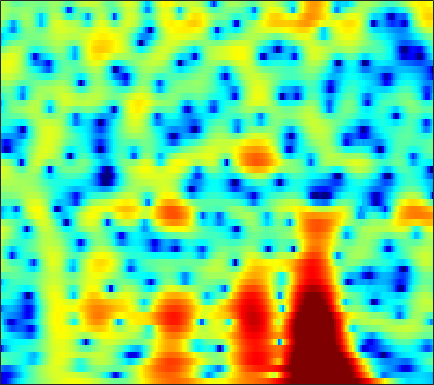

Values plotted in this chart, from the file beside it:
-15.672, -16.476, -15.878, -14.048, -12.537, -10.681, -9.0471, -7.9526, -6.6745, -5.5585, -4.57, -3.8953, -3.0825, -2.3463, -1.8359, -1.2029, -0.61901, -0.20708, 0.31607, 0.81776, 1.2932, 1.6345, 2.0672, 2.4768
-16.02, -16.51, -16.55, -15.92, -15.1, -13.67, -12.05, -10.81, -9.188, -7.652, -6.233, -5.245, -4.033, -2.938, -2.186, -1.273, -0.4507, 0.1098, 0.7854, 1.38, 1.905, 2.255, 2.664, 3.006
-10.45, -11.26, -11.93, -11.95, -11.53, -10.56, -9.358, -8.423, -7.203, -6.066, -5.023, -4.3, -3.392, -2.534, -1.923, -1.138, -0.3734, 0.1829, 0.8887, 1.542, 2.133, 2.528, 2.974, 3.313
-1.372, -1.723, -2.133, -2.485, -2.71, -2.976, -3.229, -3.429, -3.743, -4.151, -4.706, -5.234, -6.082, -6.976, -7.521, -7.614, -6.612, -5.335, -3.431, -1.624, -0.04601, 0.9654, 2.088, 2.959
-2.574, -2.806, -2.981, -3.039, -3.043, -3.046, -3.094, -3.188, -3.414, -3.795, -4.362, -4.928, -5.869, -6.979, -7.783, -8.327, -7.673, -6.466, -4.454, -2.479, -0.7566, 0.3527, 1.601, 2.599
-15.31, -12.37, -9.504, -7.584, -6.543, -5.532, -4.833, -4.459, -4.104, -3.867, -3.701, -3.59, -3.416, -3.204, -2.998, -2.621, -2.099, -1.616, -0.8752, -0.06147, 0.7578, 1.353, 2.095, 2.743
-6.801, -6.769, -6.474, -6.105, -5.852, -5.598, -5.445, -5.381, -5.333, -5.295, -5.247, -5.182, -4.982, -4.618, -4.238, -3.575, -2.765, -2.09, -1.142, -0.1835, 0.7393, 1.393, 2.193, 2.886
-2.76, -3.572, -4.538, -5.385, -5.957, -6.631, -7.206, -7.601, -8.159, -8.83, -9.613, -10.35, -11.37, -11.95, -11.61, -9.993, -7.67, -5.9, -3.721, -1.815, -0.1891, 0.8748, 2.084, 3.066
-3.777, -5.52, -7.963, -10.38, -11.85, -12.78, -12.59, -12.19, -11.78, -11.75, -12.13, -12.84, -14.38, -16.15, -16.4, -13.74, -9.957, -7.41, -4.55, -2.158, -0.1755, 1.085, 2.477, 3.556
-5.416, -7.557, -10.94, -14.97, -17.91, -18.23, -15.66, -14.06, -12.67, -11.99, -11.47, -11.08, -10.54, -9.804, -9.052, -7.67, -5.954, -4.558, -2.672, -0.8555, 0.7958, 1.909, 3.156, 4.133
-7.152, -7.78, -8.531, -9.172, -9.626, -10.06, -10.45, -10.88, -11.54, -12.44, -13.72, -14.85, -16.23, -16.07, -14.37, -11.22, -8.113, -6.03, -3.544, -1.36, 0.4844, 1.667, 2.953, 3.966
-11.28, -9.663, -8.507, -8.072, -8.049, -8.284, -8.857, -9.415, -10.31, -11.46, -13.18, -14.65, -16.32, -16.42, -14.99, -11.96, -8.787, -6.632, -4.105, -1.917, -0.05971, 1.133, 2.449, 3.514
-5.153, -5.164, -5.212, -5.381, -5.593, -6.11, -6.803, -7.424, -8.579, -9.836, -11.14, -11.98, -12.55, -12.11, -11.11, -9.133, -6.908, -5.215, -3.059, -1.121, 0.5141, 1.564, 2.746, 3.674
-2.375, -2.625, -2.878, -3.149, -3.408, -3.916, -4.656, -5.434, -6.882, -8.715, -11.36, -14.48, -21.83, -20.53, -14.47, -9.379, -5.871, -3.837, -1.612, 0.1909, 1.655, 2.56, 3.51, 4.175
-5.576, -4.921, -4.136, -3.577, -3.342, -3.237, -3.392, -3.626, -4.088, -4.699, -5.311, -5.67, -5.83, -5.486, -4.873, -3.714, -2.381, -1.365, -0.0721, 1.063, 2.038, 2.658, 3.304, 3.707
-8.716, -6.722, -4.954, -3.824, -3.269, -2.787, -2.535, -2.449, -2.433, -2.532, -2.607, -2.608, -2.521, -2.299, -2.016, -1.504, -0.8772, -0.3598, 0.3623, 1.071, 1.724, 2.138, 2.579, 2.871
-2.346, -2.161, -1.872, -1.629, -1.487, -1.392, -1.381, -1.453, -1.602, -1.775, -1.988, -2.157, -2.338, -2.398, -2.33, -2.058, -1.553, -1.049, -0.2873, 0.5202, 1.268, 1.745, 2.241, 2.579
1.435, 1.076, 0.632, 0.2338, -0.03771, -0.3966, -0.7366, -1.009, -1.443, -1.912, -2.603, -3.285, -4.389, -5.659, -6.518, -6.888, -5.78, -4.349, -2.313, -0.5267, 0.8973, 1.738, 2.565, 3.051
1.986, 1.183, 0.04475, -1.09, -1.839, -2.534, -2.85, -2.869, -2.844, -3.022, -3.485, -4.134, -5.641, -8.2, -11.1, -14.77, -10.49, -6.715, -3.088, -0.5268, 1.286, 2.292, 3.243, 3.777
0.09948, -1.31, -3.836, -7.446, -11.21, -15.67, -12.17, -9.133, -6.383, -4.845, -3.918, -3.533, -3.335, -3.255, -3.142, -2.766, -1.983, -1.17, 0.02391, 1.177, 2.193, 2.814, 3.41, 3.761
-0.2255, -1.336, -3.175, -5.293, -6.836, -8.008, -7.627, -6.73, -5.531, -4.383, -3.474, -2.951, -2.316, -1.736, -1.312, -0.6927, -0.04229, 0.4621, 1.142, 1.778, 2.331, 2.66, 2.962, 3.101
1.341, 0.7044, -0.2114, -1.131, -1.773, -2.437, -2.929, -3.106, -3.299, -3.307, -3.212, -3.066, -2.698, -2.184, -1.717, -0.9959, -0.2377, 0.3009, 0.98, 1.559, 1.992, 2.205, 2.365, 2.36
3.183, 2.626, 1.846, 1.038, 0.428, -0.4556, -1.376, -2.105, -3.037, -4.137, -5.198, -5.738, -5.891, -5.14, -4.114, -2.584, -1.151, -0.1981, 0.8055, 1.535, 1.996, 2.177, 2.216, 2.027
4.055, 3.463, 2.677, 1.875, 1.25, 0.3334, -0.6742, -1.64, -3.198, -5.376, -8.748, -13.32, -37.92, -12.48, -7.528, -3.583, -1.033, 0.3224, 1.595, 2.367, 2.738, 2.798, 2.562, 2.026
1.763, 1.189, 0.6086, 0.1154, -0.2729, -0.7531, -1.304, -1.769, -2.43, -2.916, -3.446, -3.609, -3.297, -2.27, -1.106, 0.4368, 1.799, 2.578, 3.274, 3.568, 3.462, 3.144, 2.385, 1.335
-7.517, -7.134, -5.556, -4.595, -4.469, -4.986, -5.972, -6.267, -5.572, -3.826, -1.98, -0.6562, 0.8274, 2.105, 2.926, 3.81, 4.434, 4.692, 4.711, 4.348, 3.564, 2.653, 1.099, -0.8819
-8.991, -8.311, -6.554, -5.657, -5.777, -7.35, -10.84, -13.98, -11.2, -5.539, -1.825, 0.1855, 2.127, 3.548, 4.288, 4.976, 5.29, 5.282, 4.944, 4.181, 2.941, 1.658, -0.6923, -4.003
-2.314, -2.341, -2.327, -2.317, -2.375, -2.492, -2.585, -2.414, -1.752, -0.7547, 0.4503, 1.306, 2.324, 3.104, 3.53, 3.853, 3.901, 3.755, 3.312, 2.561, 1.51, 0.488, -1.151, -3.056
-0.3715, -0.3057, -0.2326, -0.1661, -0.111, 0.00401, 0.1452, 0.2805, 0.5941, 0.9353, 1.355, 1.633, 1.988, 2.232, 2.35, 2.362, 2.221, 2.002, 1.558, 0.9573, 0.202, -0.4524, -1.382, -2.385
0.926, 0.9756, 1.024, 1.058, 1.08, 1.105, 1.175, 1.223, 1.296, 1.391, 1.476, 1.533, 1.571, 1.545, 1.47, 1.293, 1.012, 0.7308, 0.2614, -0.2892, -0.917, -1.388, -2.044, -2.662
2.013, 2.002, 1.955, 1.879, 1.809, 1.698, 1.586, 1.529, 1.439, 1.391, 1.333, 1.307, 1.232, 1.119, 0.9691, 0.6893, 0.2759, -0.1143, -0.736, -1.453, -2.186, -2.718, -3.32, -3.732
3.04, 2.957, 2.778, 2.528, 2.3, 1.968, 1.587, 1.321, 1.049, 0.8634, 0.8311, 0.8569, 0.9499, 1.004, 0.982, 0.775, 0.3279, -0.2052, -1.199, -2.544, -4.168, -5.453, -6.697, -6.908
3.735, 3.578, 3.242, 2.744, 2.264, 1.475, 0.5098, -0.3021, -1.273, -1.885, -1.665, -1.092, -0.0284, 0.9193, 1.466, 1.828, 1.759, 1.347, 0.2767, -1.577, -4.568, -8.116, -17.6, -14.85
1.718, 1.485, 1.032, 0.4226, -0.1928, -1.321, -2.873, -4.783, -8.91, -18.62, -14.06, -7.612, -2.953, -0.1657, 1.236, 2.466, 3.087, 3.213, 2.958, 2.274, 1.296, 0.4838, -0.3353, -0.6134
-4.49, -5.049, -5.71, -6.046, -6.114, -6.129, -6.29, -6.514, -6.932, -7.004, -5.986, -4.658, -2.568, -0.6413, 0.5831, 1.87, 2.775, 3.243, 3.591, 3.692, 3.571, 3.397, 3.093, 2.726
-12.15, -14.76, -19.5, -19.37, -15.67, -11.98, -9.779, -8.45, -7.123, -5.93, -4.731, -3.736, -2.396, -1.044, -0.09126, 1.069, 2.05, 2.641, 3.246, 3.643, 3.842, 3.876, 3.749, 3.461
-12.55, -13.85, -15.39, -15.31, -14.15, -12.31, -10.58, -9.651, -8.53, -7.452, -6.332, -5.358, -3.966, -2.489, -1.417, -0.0781, 1.097, 1.847, 2.662, 3.257, 3.657, 3.818, 3.868, 3.724
-8.802, -8.958, -9.173, -9.336, -9.388, -9.517, -9.803, -10.2, -10.96, -11.59, -11.18, -9.884, -7.375, -4.856, -3.144, -1.23, 0.324, 1.277, 2.292, 3.041, 3.549, 3.786, 3.94, 3.904
-5.475, -5.505, -5.646, -5.926, -6.257, -6.9, -8.063, -9.271, -11.94, -16.8, -21.3, -15.31, -9.306, -5.492, -3.39, -1.228, 0.3987, 1.342, 2.309, 3, 3.453, 3.668, 3.797, 3.778
-3.382, -3.331, -3.312, -3.379, -3.521, -3.809, -4.289, -4.682, -5.253, -5.573, -5.355, -4.731, -3.45, -2.003, -0.9676, 0.2324, 1.182, 1.736, 2.258, 2.57, 2.731, 2.776, 2.763, 2.7
-3.2, -2.851, -2.368, -1.944, -1.699, -1.47, -1.264, -1.2, -1.072, -0.8829, -0.557, -0.2503, 0.2757, 0.822, 1.211, 1.625, 1.854, 1.89, 1.718, 1.313, 0.7548, 0.3285, -0.0877, -0.1598
-5.62, -4.268, -2.734, -1.56, -0.8879, -0.2592, 0.1558, 0.3685, 0.6056, 0.832, 1.117, 1.372, 1.739, 2.099, 2.301, 2.431, 2.31, 1.978, 1.147, -0.2689, -2.54, -4.992, -8.906, -8.728
-8.238, -5.637, -3.288, -1.809, -1.12, -0.616, -0.5645, -0.6499, -0.9099, -1.066, -0.9281, -0.5415, 0.1837, 0.9903, 1.51, 1.982, 2.131, 1.979, 1.377, 0.2495, -1.484, -3.115, -5.098, -4.965
-4.505, -3.477, -2.372, -1.716, -1.557, -1.834, -2.724, -3.916, -6.358, -9.719, -11.01, -8.642, -5.035, -2.429, -1.013, 0.283, 1.059, 1.386, 1.521, 1.394, 1.143, 0.9451, 0.8256, 0.9726
-1.606, -1.133, -0.7279, -0.6115, -0.7597, -1.358, -2.427, -3.662, -5.846, -8.336, -9.193, -7.835, -5.26, -3.098, -1.866, -0.6459, 0.1811, 0.6018, 0.9732, 1.197, 1.339, 1.425, 1.563, 1.746
0.6846, 0.9535, 1.151, 1.148, 1.006, 0.6322, 0.04571, -0.4717, -1.181, -1.764, -2.067, -2.084, -1.846, -1.473, -1.199, -0.8758, -0.6353, -0.5233, -0.4257, -0.3543, -0.2876, -0.1977, -0.02724, 0.2157
2.551, 2.728, 2.857, 2.838, 2.73, 2.481, 2.098, 1.76, 1.244, 0.6995, 0.1681, -0.2174, -0.7055, -1.165, -1.489, -1.924, -2.363, -2.688, -3.132, -3.563, -3.882, -3.976, -3.821, -3.321
3.718, 3.888, 4.011, 4.014, 3.928, 3.689, 3.323, 2.946, 2.314, 1.538, 0.6173, -0.147, -1.276, -2.478, -3.364, -4.483, -5.5, -6.21, -7.248, -8.609, -10.4, -11.87, -12.37, -10.18
3.933, 4.168, 4.38, 4.47, 4.443, 4.249, 3.888, 3.475, 2.728, 1.711, 0.3832, -0.8522, -2.873, -5.375, -7.485, -10.07, -11.22, -11.08, -10.79, -11.23, -12.9, -15.01, -16.33, -12.28
2.761, 3.146, 3.578, 3.879, 4.005, 4.011, 3.804, 3.499, 2.86, 1.912, 0.5925, -0.7252, -3.026, -6.24, -9.613, -16.07, -16.97, -13.03, -9.697, -7.909, -6.891, -6.277, -5.405, -4.329
-0.8795, -0.1214, 0.7912, 1.512, 1.912, 2.274, 2.403, 2.362, 2.11, 1.631, 0.9011, 0.2055, -0.9277, -2.2, -3.135, -4.095, -4.437, -4.285, -3.708, -2.978, -2.232, -1.7, -1.005, -0.3691
-6.851, -5.028, -3.28, -2.078, -1.425, -0.8022, -0.3423, -0.09456, 0.1307, 0.2313, 0.1917, 0.08506, -0.1452, -0.4328, -0.6573, -0.872, -0.9498, -0.9042, -0.7157, -0.3933, 0.01946, 0.3433, 0.7854, 1.213
-7.768, -6.534, -5.455, -4.868, -4.605, -4.306, -3.816, -3.304, -2.486, -1.69, -1.021, -0.6636, -0.3476, -0.2015, -0.165, -0.1837, -0.217, -0.1955, -0.08002, 0.1643, 0.5204, 0.8528, 1.318, 1.78
-3.802, -4.165, -5.037, -6.572, -8.267, -10.7, -10.75, -8.537, -5.451, -3.13, -1.554, -0.7679, -0.1477, 0.07018, 0.02836, -0.2654, -0.7016, -1.021, -1.233, -1.049, -0.4394, 0.2144, 1.147, 1.989
0.1298, -0.583, -1.94, -3.934, -5.988, -8.956, -9.229, -6.923, -3.838, -1.587, -0.1169, 0.5848, 1, 0.876, 0.3985, -0.7681, -2.671, -4.699, -7.777, -7.965, -4.633, -2.251, 0.1689, 1.832
1.822, 1.499, 0.9096, 0.231, -0.281, -0.7276, -0.7994, -0.5674, -0.02198, 0.5845, 1.082, 1.3, 1.313, 0.9432, 0.361, -0.8815, -2.792, -4.692, -7.389, -7.556, -4.772, -2.636, -0.4332, 1.043
1.566, 1.521, 1.311, 0.9897, 0.7537, 0.4487, 0.2817, 0.2375, 0.3061, 0.4613, 0.6131, 0.6636, 0.6387, 0.4425, 0.1978, -0.2859, -0.8566, -1.258, -1.597, -1.554, -1.109, -0.6432, 0.02763, 0.5809
1.583, 1.449, 1.066, 0.5025, 0.03432, -0.6069, -1.098, -1.302, -1.312, -1.068, -0.7093, -0.4369, -0.162, -0.03053, -0.03148, -0.1417, -0.3183, -0.4503, -0.5437, -0.4911, -0.2838, -0.03771, 0.3315, 0.6913
